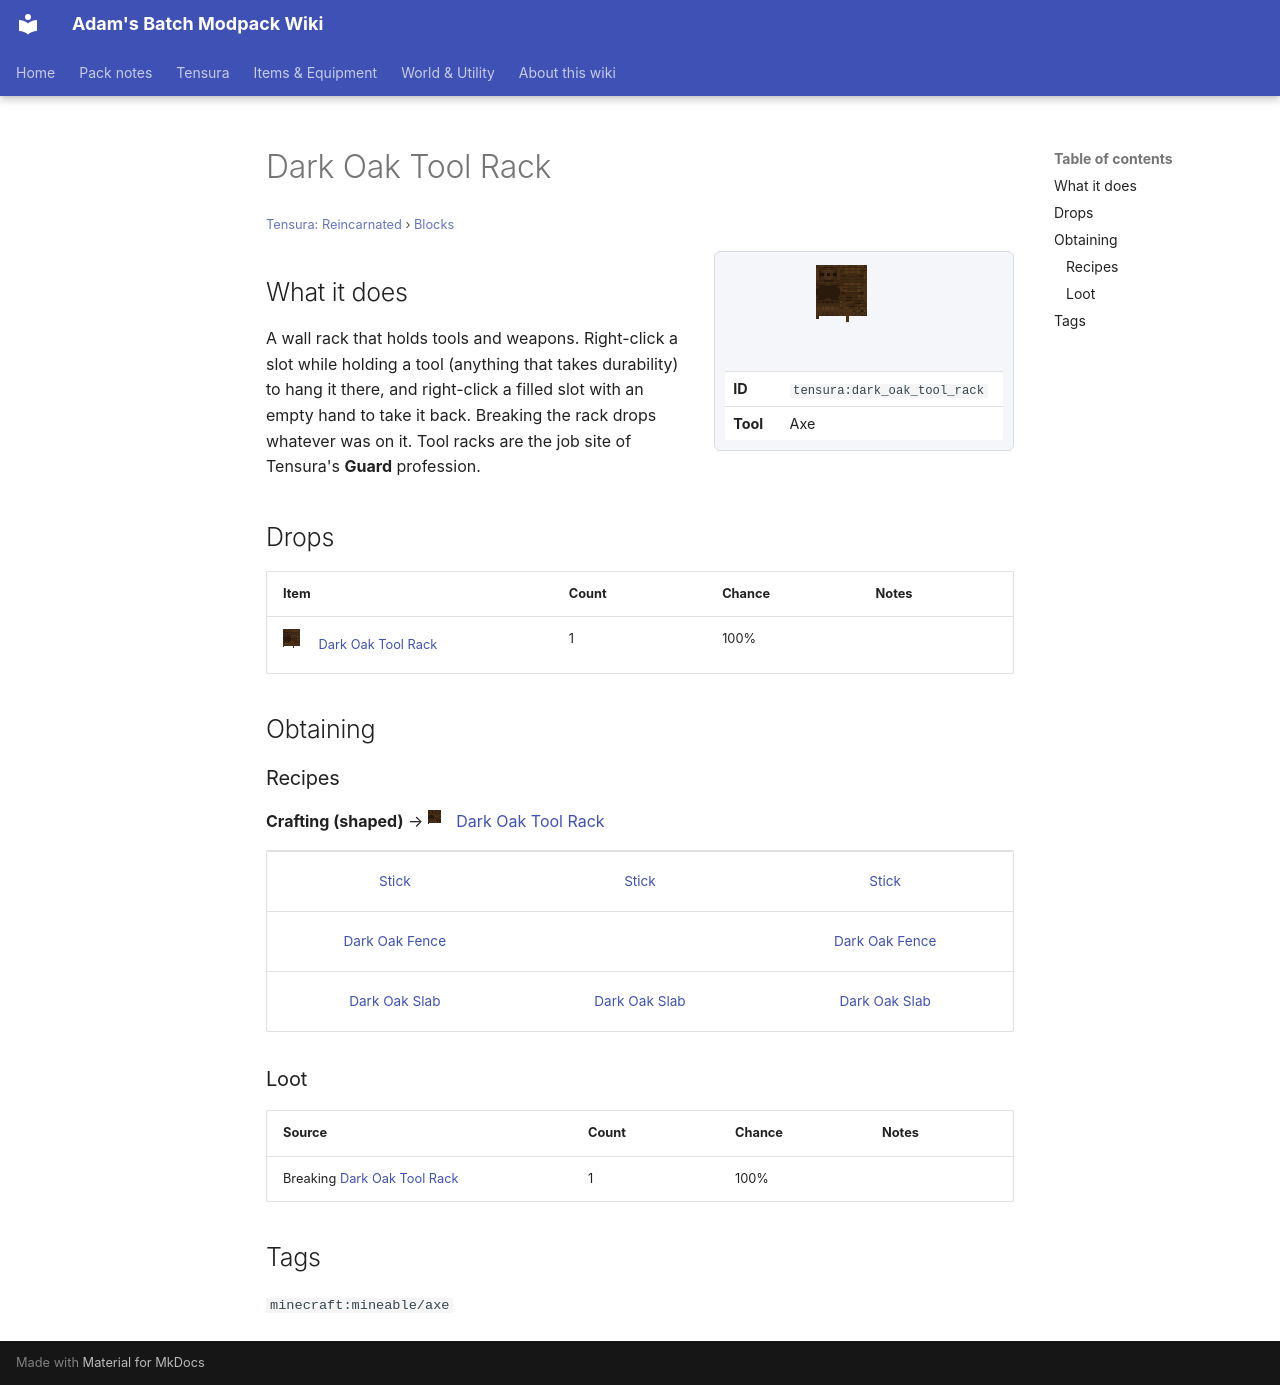

repository: Proteus-Nell/Adams-Batch-MC-Modpack-Wiki · page: tensura-reincarnated/blocks/dark-oak-tool-rack/index.html · generator: mkdocs

# Dark Oak Tool Rack

<small>[Tensura: Reincarnated](../index.md) &rsaquo; [Blocks](index.md)</small>

<div class="infobox" markdown>

![Dark Oak Tool Rack](../../assets/icons/tensura/item/dark_oak_tool_rack.png)

| | |
|---|---|
| **ID** | `tensura:dark_oak_tool_rack` |
| **Tool** | Axe |

</div>

## What it does

A wall rack that holds tools and weapons. Right-click a slot while holding a tool (anything that takes durability) to hang it there, and right-click a filled slot with an empty hand to take it back. Breaking the rack drops whatever was on it. Tool racks are the job site of Tensura's **Guard** profession.



## Drops

| Item | Count | Chance | Notes |
|---|---|---|---|
| ![](../../assets/icons/tensura/item/dark_oak_tool_rack.png) [Dark Oak Tool Rack](dark-oak-tool-rack.md) | 1 | 100% |  |

## Obtaining

### Recipes

**Crafting (shaped)** &rarr; ![](../../assets/icons/tensura/item/dark_oak_tool_rack.png) [Dark Oak Tool Rack](dark-oak-tool-rack.md)

<div class="recipe" markdown>

| | | |
|---|---|---|
|  [Stick](https://minecraft.wiki/w/Stick) |  [Stick](https://minecraft.wiki/w/Stick) |  [Stick](https://minecraft.wiki/w/Stick) |
|  [Dark Oak Fence](https://minecraft.wiki/w/Dark_Oak_Fence) |   |  [Dark Oak Fence](https://minecraft.wiki/w/Dark_Oak_Fence) |
|  [Dark Oak Slab](https://minecraft.wiki/w/Dark_Oak_Slab) |  [Dark Oak Slab](https://minecraft.wiki/w/Dark_Oak_Slab) |  [Dark Oak Slab](https://minecraft.wiki/w/Dark_Oak_Slab) |

</div>

### Loot

| Source | Count | Chance | Notes |
|---|---|---|---|
| Breaking [Dark Oak Tool Rack](dark-oak-tool-rack.md) | 1 | 100% |  |

## Tags

`minecraft:mineable/axe`
